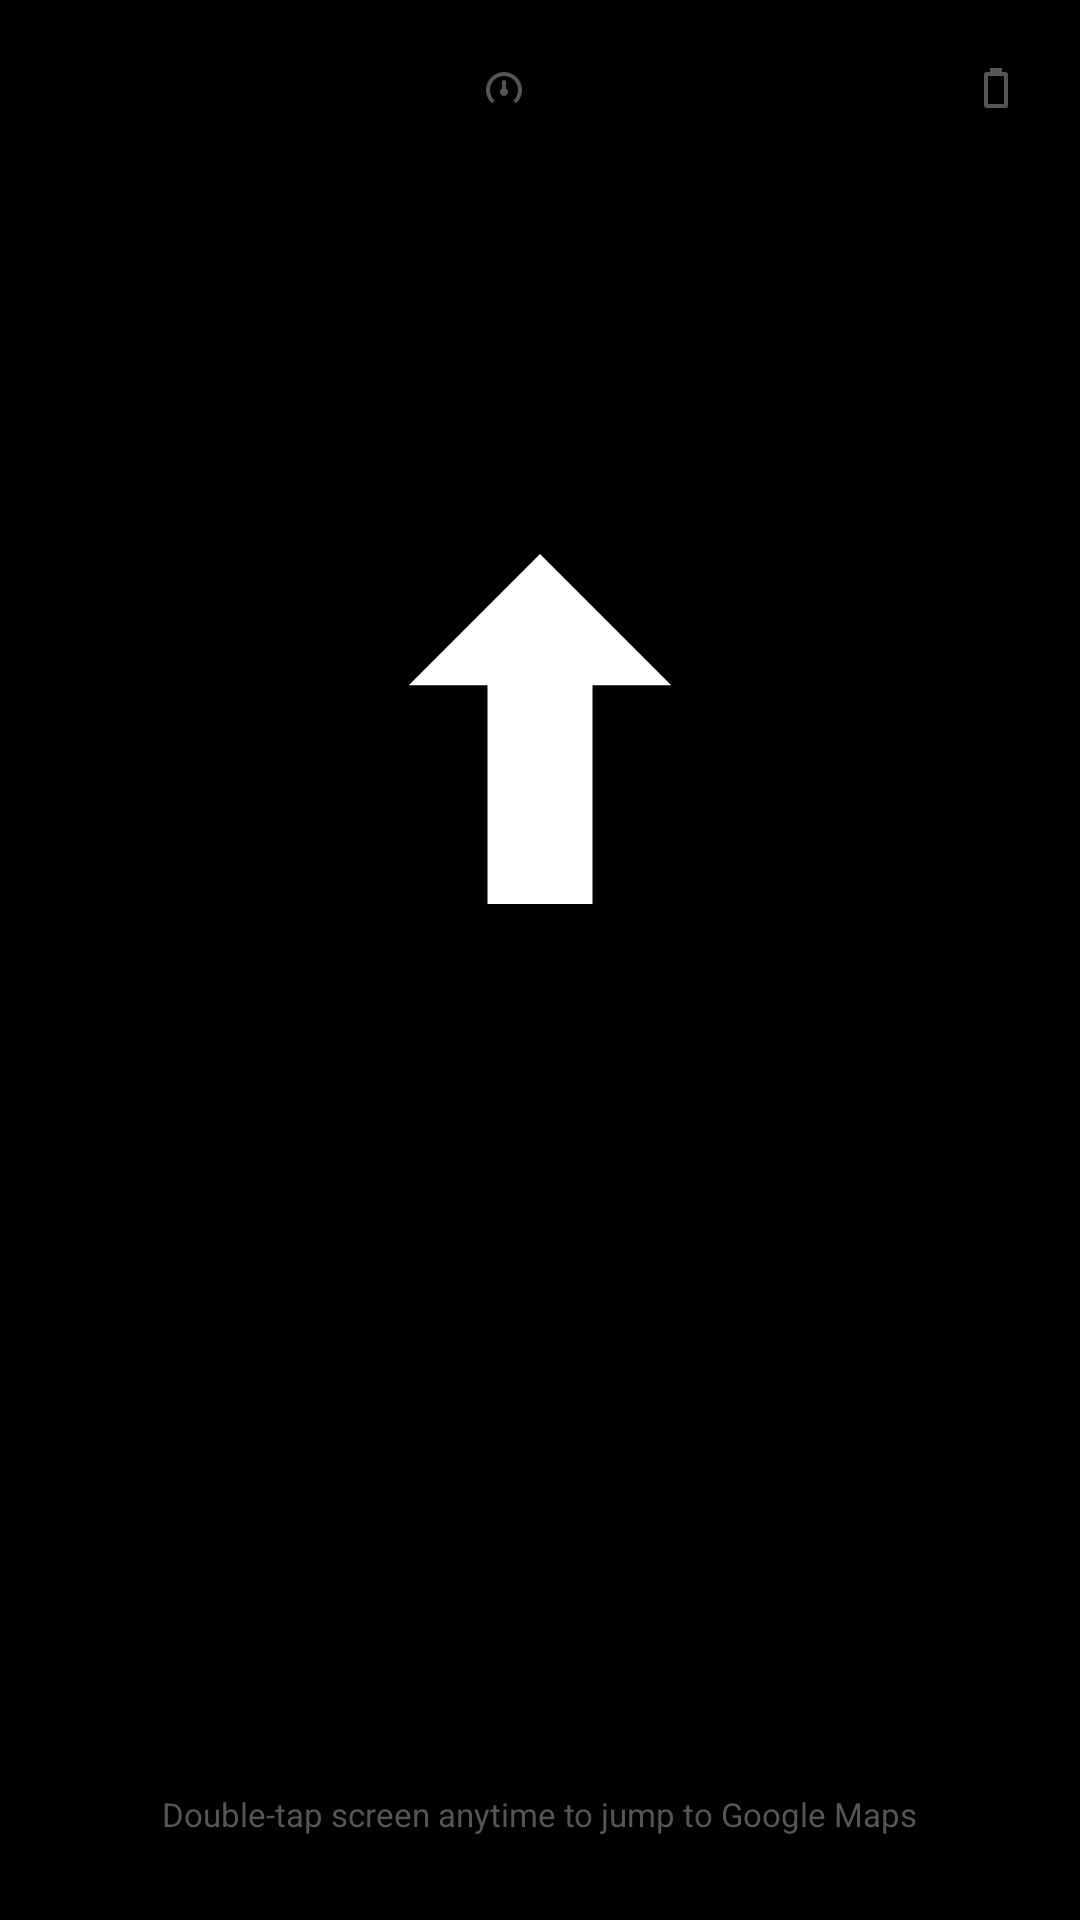

Layout XML and referenced resources for this Android screen:
<!-- AndroidManifest.xml: activity theme Theme.NaviAOD.AodFullscreen -->
<!-- res/layout/activity_aod_navigation.xml -->
<?xml version="1.0" encoding="utf-8"?>
<FrameLayout xmlns:android="http://schemas.android.com/apk/res/android"
    xmlns:app="http://schemas.android.com/apk/res-auto"
    xmlns:tools="http://schemas.android.com/tools"
    android:id="@+id/rootAodLayout"
    android:layout_width="match_parent"
    android:layout_height="match_parent"
    android:background="@color/oled_black"
    android:keepScreenOn="true">

    
    <androidx.constraintlayout.widget.ConstraintLayout
        android:id="@+id/shiftContainer"
        android:layout_width="match_parent"
        android:layout_height="match_parent"
        android:background="@color/oled_black"
        android:padding="20dp">

        
        <TextView
            android:id="@+id/tvAodClock"
            android:layout_width="wrap_content"
            android:layout_height="wrap_content"
            android:textColor="@color/oled_gray_dim"
            android:textSize="14sp"
            android:fontFamily="sans-serif-medium"
            app:layout_constraintStart_toStartOf="parent"
            app:layout_constraintTop_toTopOf="parent"
            tools:text="14:52" />

        <LinearLayout
            android:id="@+id/layoutSpeedometer"
            android:layout_width="wrap_content"
            android:layout_height="wrap_content"
            android:gravity="center_vertical"
            android:orientation="horizontal"
            app:layout_constraintEnd_toStartOf="@+id/layoutBattery"
            app:layout_constraintStart_toEndOf="@+id/tvAodClock"
            app:layout_constraintTop_toTopOf="parent">

            <ImageView
                android:layout_width="16dp"
                android:layout_height="16dp"
                android:layout_marginEnd="4dp"
                android:src="@drawable/ic_speedometer"
                app:tint="@color/oled_gray_dim" />

            <TextView
                android:id="@+id/tvSpeed"
                android:layout_width="wrap_content"
                android:layout_height="wrap_content"
                android:textColor="@color/oled_gray_medium"
                android:textSize="14sp"
                android:fontFamily="sans-serif-medium"
                tools:text="48 km/h" />
        </LinearLayout>

        <LinearLayout
            android:id="@+id/layoutBattery"
            android:layout_width="wrap_content"
            android:layout_height="wrap_content"
            android:gravity="center_vertical"
            android:orientation="horizontal"
            app:layout_constraintEnd_toEndOf="parent"
            app:layout_constraintTop_toTopOf="parent">

            <TextView
                android:id="@+id/tvBatteryPercent"
                android:layout_width="wrap_content"
                android:layout_height="wrap_content"
                android:layout_marginEnd="4dp"
                android:textColor="@color/oled_gray_dim"
                android:textSize="14sp"
                android:fontFamily="sans-serif-medium"
                tools:text="85%" />

            <ImageView
                android:id="@+id/ivBattery"
                android:layout_width="16dp"
                android:layout_height="16dp"
                android:src="@drawable/ic_battery"
                app:tint="@color/oled_gray_dim" />
        </LinearLayout>

        
        <ImageView
            android:id="@+id/ivManeuverArrow"
            android:layout_width="140dp"
            android:layout_height="140dp"
            android:layout_marginTop="50dp"
            android:contentDescription="Maneuver Arrow"
            android:src="@drawable/ic_arrow_straight"
            app:layout_constraintBottom_toTopOf="@+id/tvManeuverDistance"
            app:layout_constraintEnd_toEndOf="parent"
            app:layout_constraintStart_toStartOf="parent"
            app:layout_constraintTop_toBottomOf="@+id/layoutSpeedometer"
            app:layout_constraintVertical_chainStyle="packed"
            app:tint="@color/oled_white" />

        <TextView
            android:id="@+id/tvManeuverDistance"
            android:layout_width="wrap_content"
            android:layout_height="wrap_content"
            android:layout_marginTop="16dp"
            android:fontFamily="sans-serif-black"
            android:textColor="@color/oled_white"
            android:textSize="54sp"
            app:layout_constraintBottom_toTopOf="@+id/tvInstruction"
            app:layout_constraintEnd_toEndOf="parent"
            app:layout_constraintStart_toStartOf="parent"
            app:layout_constraintTop_toBottomOf="@+id/ivManeuverArrow"
            tools:text="350 m" />

        <TextView
            android:id="@+id/tvInstruction"
            android:layout_width="0dp"
            android:layout_height="wrap_content"
            android:layout_marginTop="8dp"
            android:layout_marginHorizontal="24dp"
            android:gravity="center"
            android:textColor="@color/oled_gray_light"
            android:textSize="22sp"
            android:fontFamily="sans-serif-medium"
            android:maxLines="3"
            android:ellipsize="end"
            app:layout_constraintBottom_toTopOf="@+id/bottomCard"
            app:layout_constraintEnd_toEndOf="parent"
            app:layout_constraintStart_toStartOf="parent"
            app:layout_constraintTop_toBottomOf="@+id/tvManeuverDistance"
            tools:text="Turn right onto Senapati Bapat Road" />

        
        <androidx.constraintlayout.widget.ConstraintLayout
            android:id="@+id/bottomCard"
            android:layout_width="0dp"
            android:layout_height="wrap_content"
            android:layout_marginBottom="24dp"
            android:background="@color/oled_black"
            android:paddingHorizontal="16dp"
            android:paddingVertical="12dp"
            app:layout_constraintBottom_toTopOf="@+id/tvDoubleTapHint"
            app:layout_constraintEnd_toEndOf="parent"
            app:layout_constraintStart_toStartOf="parent">

            <TextView
                android:id="@+id/tvRemainingDistance"
                android:layout_width="wrap_content"
                android:layout_height="wrap_content"
                android:textColor="@color/oled_white"
                android:textSize="20sp"
                android:fontFamily="sans-serif-bold"
                app:layout_constraintStart_toStartOf="parent"
                app:layout_constraintTop_toTopOf="parent"
                tools:text="14 km" />

            <TextView
                android:id="@+id/tvEta"
                android:layout_width="wrap_content"
                android:layout_height="wrap_content"
                android:textColor="@color/oled_gray_medium"
                android:textSize="18sp"
                android:fontFamily="sans-serif-medium"
                app:layout_constraintEnd_toEndOf="parent"
                app:layout_constraintTop_toTopOf="parent"
                tools:text="28 min · 4:15 PM" />

        </androidx.constraintlayout.widget.ConstraintLayout>

        
        <TextView
            android:id="@+id/tvDoubleTapHint"
            android:layout_width="wrap_content"
            android:layout_height="wrap_content"
            android:layout_marginBottom="8dp"
            android:text="@string/hint_double_tap"
            android:textColor="@color/oled_gray_dim"
            android:textSize="11sp"
            app:layout_constraintBottom_toBottomOf="parent"
            app:layout_constraintEnd_toEndOf="parent"
            app:layout_constraintStart_toStartOf="parent" />

    </androidx.constraintlayout.widget.ConstraintLayout>

    
    <com.naviaod.app.ui.OledMapView
        android:id="@+id/oledMapView"
        android:layout_width="match_parent"
        android:layout_height="match_parent"
        android:visibility="gone" />

    
    <FrameLayout
        android:id="@+id/deepBlankOverlay"
        android:layout_width="match_parent"
        android:layout_height="match_parent"
        android:background="@color/oled_black"
        android:visibility="gone">

        
        <TextView
            android:id="@+id/tvSleepClock"
            android:layout_width="wrap_content"
            android:layout_height="wrap_content"
            android:layout_gravity="center"
            android:textColor="#222222"
            android:textSize="12sp"
            tools:text="14:55 · Sleep Mode" />
    </FrameLayout>

    
    <View
        android:id="@+id/softwareDimmerOverlay"
        android:layout_width="match_parent"
        android:layout_height="match_parent"
        android:background="@color/oled_black"
        android:alpha="0.0"
        android:clickable="false"
        android:focusable="false" />

</FrameLayout>
<!-- resources referenced by this layout -->
<resources>
  <color name="oled_black">#000000</color>
  <color name="oled_gray_dim">#555555</color>
  <color name="oled_gray_light">#CCCCCC</color>
  <color name="oled_gray_medium">#888888</color>
  <color name="oled_white">#FFFFFF</color>
  <!-- drawable ic_arrow_straight (drawable) -->
  <vector xmlns:android="http://schemas.android.com/apk/res/android"
      android:width="96dp"
      android:height="96dp"
      android:viewportWidth="24"
      android:viewportHeight="24">
      <path
          android:fillColor="@color/oled_white"
          android:pathData="M12,2L4.5,9.5H9V22H15V9.5H19.5L12,2Z" />
  </vector>
  <!-- drawable ic_battery (drawable) -->
  <vector xmlns:android="http://schemas.android.com/apk/res/android"
      android:width="24dp"
      android:height="24dp"
      android:viewportWidth="24"
      android:viewportHeight="24">
      <path
          android:fillColor="@color/oled_gray_light"
          android:pathData="M16,20H8V6H16M16.67,4H15V2H9V4H7.33A1.33,1.33 0 0,0 6,5.33V20.67C6,21.4 6.6,22 7.33,22H16.67A1.33,1.33 0 0,0 18,20.67V5.33C18,4.6 17.4,4 16.67,4Z" />
  </vector>
  <!-- drawable ic_speedometer (drawable) -->
  <vector xmlns:android="http://schemas.android.com/apk/res/android"
      android:width="24dp"
      android:height="24dp"
      android:viewportWidth="24"
      android:viewportHeight="24">
      <path
          android:fillColor="@color/oled_gray_light"
          android:pathData="M12,4C7.03,4 3,8.03 3,13C3,15.65 4.15,18.04 6,19.68V19.7L7.35,18.35C5.9,17.07 5,15.17 5,13C5,9.13 8.13,6 12,6C15.87,6 19,9.13 19,13C19,15.17 18.1,17.07 16.65,18.35L18,19.7V19.68C19.85,18.04 21,15.65 21,13C21,8.03 16.97,4 12,4M12,8C11.45,8 11,8.45 11,9V12.18C10.4,12.55 10,13.22 10,14C10,15.1 10.9,16 12,16C13.1,16 14,15.1 14,14C14,13.22 13.6,12.55 13,12.18V9C13,8.45 12.55,8 12,8Z" />
  </vector>
  <string name="hint_double_tap">Double-tap screen anytime to jump to Google Maps</string>
  <style name="Theme.NaviAOD.AodFullscreen" parent="Theme.MaterialComponents.DayNight.NoActionBar">
          <item name="android:windowBackground">@color/oled_black</item>
          <item name="android:colorBackground">@color/oled_black</item>
          <item name="android:windowNoTitle">true</item>
          <item name="android:windowActionBar">false</item>
          <item name="android:windowFullscreen">true</item>
          <item name="android:statusBarColor">@color/oled_black</item>
          <item name="android:navigationBarColor">@color/oled_black</item>
          <item name="android:windowDrawsSystemBarBackgrounds">true</item>
      </style>
</resources>
